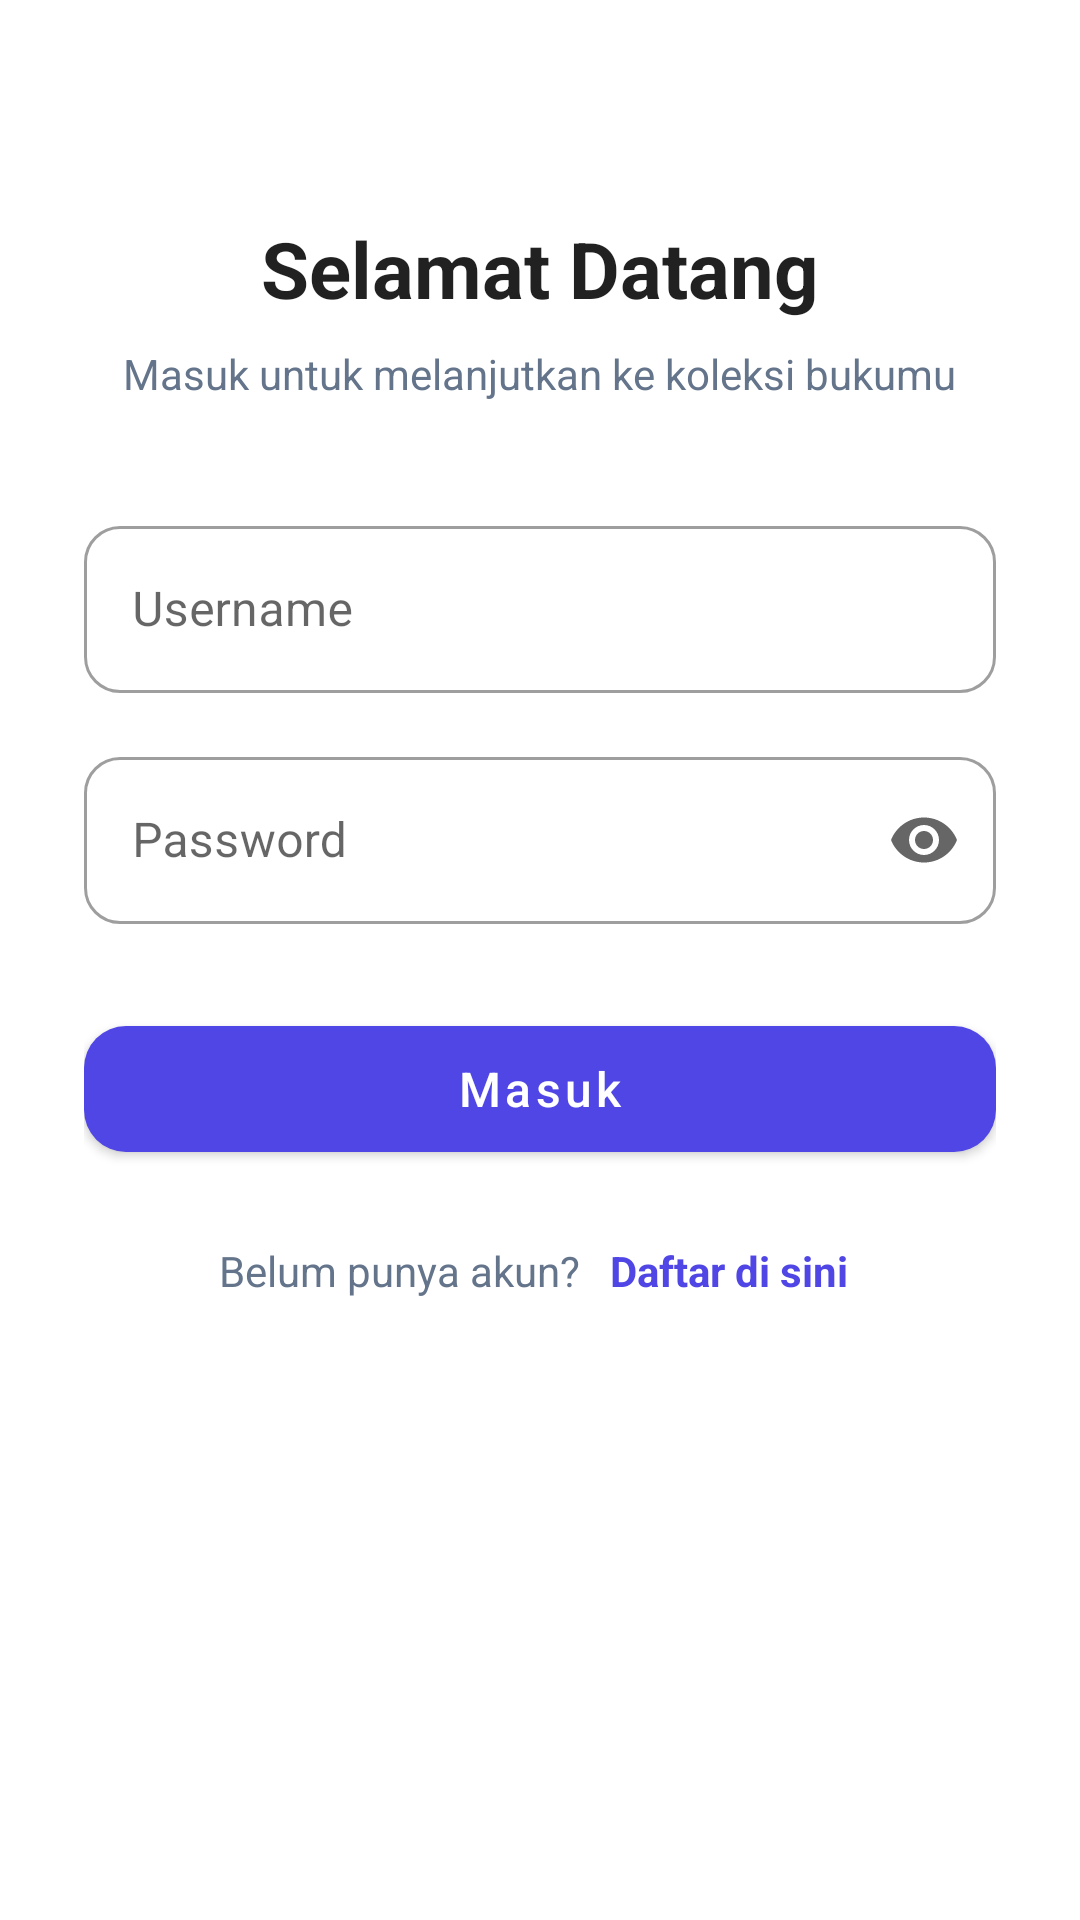

This screen was rendered from an Android layout file. Write that file and the resources it references.
<!-- AndroidManifest.xml: application theme Theme.UTSPABKelompok2 -->
<!-- res/layout/activity_login.xml -->
﻿<?xml version="1.0" encoding="utf-8"?>
<ScrollView xmlns:android="http://schemas.android.com/apk/res/android"
    xmlns:app="http://schemas.android.com/apk/res-auto"
    android:layout_width="match_parent"
    android:layout_height="match_parent"
    android:fillViewport="true"
    android:background="?android:attr/colorBackground">

    <LinearLayout
        android:layout_width="match_parent"
        android:layout_height="wrap_content"
        android:orientation="vertical"
        android:gravity="center_horizontal"
        android:paddingStart="28dp"
        android:paddingEnd="28dp"
        android:paddingTop="48dp"
        android:paddingBottom="32dp">

        <TextView
            android:layout_width="wrap_content"
            android:layout_height="wrap_content"
            android:layout_marginTop="24dp"
            android:text="@string/login_title"
            android:textColor="?android:attr/textColorPrimary"
            android:textSize="26sp"
            android:textStyle="bold" />

        <TextView
            android:layout_width="wrap_content"
            android:layout_height="wrap_content"
            android:layout_marginTop="8dp"
            android:gravity="center"
            android:text="@string/login_subtitle"
            android:textColor="@color/text_secondary"
            android:textSize="14sp" />

        <com.google.android.material.textfield.TextInputLayout
            style="@style/Widget.MaterialComponents.TextInputLayout.OutlinedBox"
            android:layout_width="match_parent"
            android:layout_height="wrap_content"
            android:layout_marginTop="36dp"
            android:hint="@string/username"
            app:boxCornerRadiusBottomEnd="12dp"
            app:boxCornerRadiusBottomStart="12dp"
            app:boxCornerRadiusTopEnd="12dp"
            app:boxCornerRadiusTopStart="12dp">

            <com.google.android.material.textfield.TextInputEditText
                android:id="@+id/etUsername_196"
                android:layout_width="match_parent"
                android:layout_height="wrap_content"
                android:inputType="text"
                android:maxLines="1"
                android:autofillHints="username" />
        </com.google.android.material.textfield.TextInputLayout>

        <com.google.android.material.textfield.TextInputLayout
            style="@style/Widget.MaterialComponents.TextInputLayout.OutlinedBox"
            android:layout_width="match_parent"
            android:layout_height="wrap_content"
            android:layout_marginTop="16dp"
            android:hint="@string/password"
            app:boxCornerRadiusBottomEnd="12dp"
            app:boxCornerRadiusBottomStart="12dp"
            app:boxCornerRadiusTopEnd="12dp"
            app:boxCornerRadiusTopStart="12dp"
            app:endIconMode="password_toggle">

            <com.google.android.material.textfield.TextInputEditText
                android:id="@+id/etPassword_196"
                android:layout_width="match_parent"
                android:layout_height="wrap_content"
                android:inputType="textPassword"
                android:maxLines="1"
                android:autofillHints="password" />
        </com.google.android.material.textfield.TextInputLayout>

        <com.google.android.material.button.MaterialButton
            android:id="@+id/btnLogin_196"
            android:layout_width="match_parent"
            android:layout_height="54dp"
            android:layout_marginTop="28dp"
            android:text="@string/login_button"
            android:textAllCaps="false"
            android:textSize="16sp"
            app:cornerRadius="14dp" />

        <LinearLayout
            android:layout_width="wrap_content"
            android:layout_height="wrap_content"
            android:layout_marginTop="20dp"
            android:gravity="center_vertical"
            android:orientation="horizontal">

            <TextView
                android:layout_width="wrap_content"
                android:layout_height="wrap_content"
                android:text="@string/login_no_account"
                android:textColor="@color/text_secondary"
                android:textSize="14sp" />

            <TextView
                android:id="@+id/tvGoRegister_196"
                android:layout_width="wrap_content"
                android:layout_height="wrap_content"
                android:layout_marginStart="6dp"
                android:padding="4dp"
                android:text="@string/login_register_link"
                android:textColor="@color/primary"
                android:textSize="14sp"
                android:textStyle="bold" />
        </LinearLayout>
    </LinearLayout>
</ScrollView>
<!-- resources referenced by this layout -->
<resources>
  <color name="primary">#4F46E5</color>
  <color name="text_secondary">#64748B</color>
  <string name="login_button">Masuk</string>
  <string name="login_no_account">Belum punya akun?</string>
  <string name="login_register_link">Daftar di sini</string>
  <string name="login_subtitle">Masuk untuk melanjutkan ke koleksi bukumu</string>
  <string name="login_title">Selamat Datang</string>
  <string name="password">Password</string>
  <string name="username">Username</string>
  <style name="Theme.UTSPABKelompok2" parent="Theme.MaterialComponents.DayNight.DarkActionBar">
          <item name="colorPrimary">@color/primary</item>
          <item name="colorPrimaryVariant">@color/primary_dark</item>
          <item name="colorOnPrimary">@color/white</item>
          <item name="colorSecondary">@color/accent</item>
          <item name="colorSecondaryVariant">@color/teal_700</item>
          <item name="colorOnSecondary">@color/white</item>
          <item name="android:statusBarColor">?attr/colorPrimaryVariant</item>
          <item name="android:windowBackground">@color/background_light</item>
      </style>
  <color name="primary_dark">#3730A3</color>
  <color name="white">#FFFFFFFF</color>
  <color name="accent">#0284C7</color>
  <color name="teal_700">#0369A1</color>
  <color name="background_light">#F1F5F9</color>
</resources>
